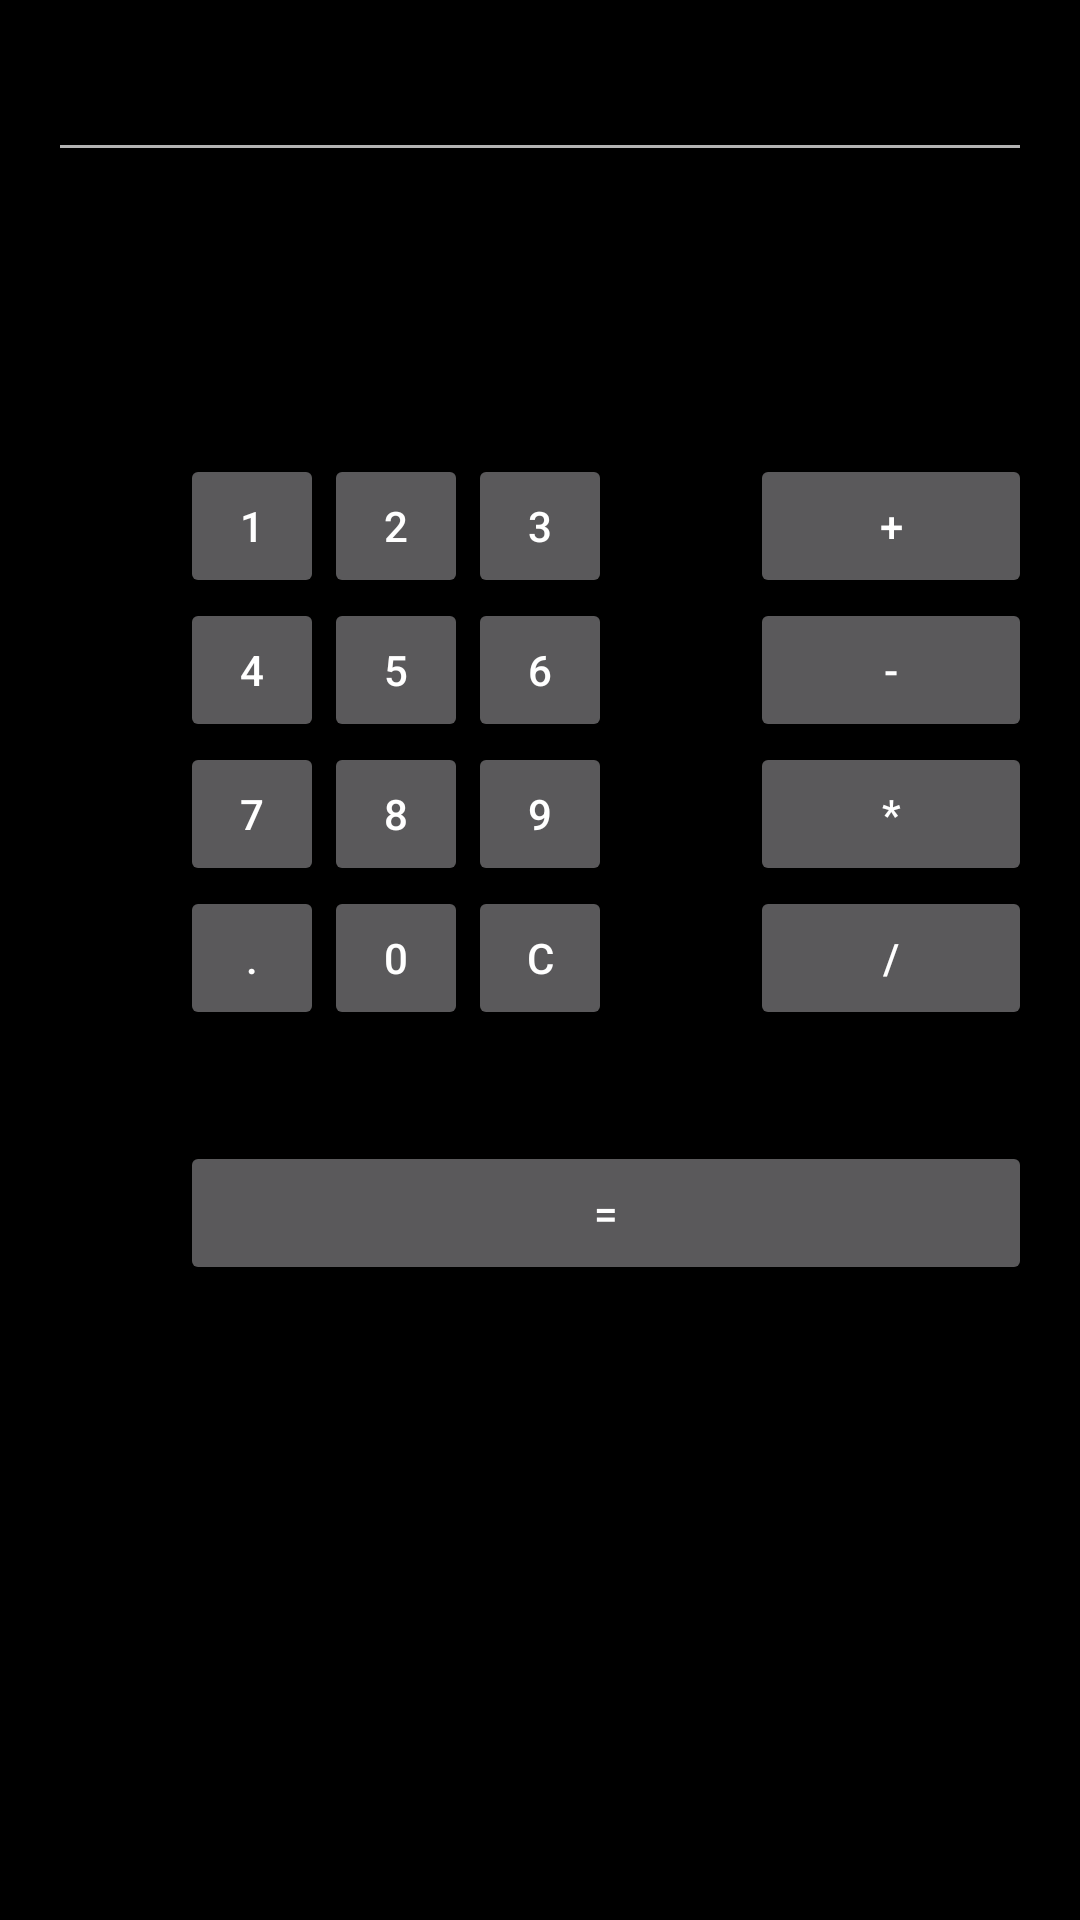

This screen was rendered from an Android layout file. Write that file and the resources it references.
<!-- AndroidManifest.xml: application theme Theme.AppCompat.NoActionBar -->
<!-- res/layout/activity_calculator.xml -->
<?xml version="1.0" encoding="utf-8"?>
<RelativeLayout xmlns:android="http://schemas.android.com/apk/res/android"
    xmlns:tools="http://schemas.android.com/tools" android:layout_width="match_parent"
    android:layout_height="match_parent" android:paddingLeft="@dimen/activity_horizontal_margin"
    android:paddingRight="@dimen/activity_horizontal_margin"
    android:paddingTop="@dimen/activity_vertical_margin"
    android:paddingBottom="@dimen/activity_vertical_margin" tools:context=".MainActivity"
    android:background="@color/black"
    android:id="@+id/relative1">

    <EditText
        android:layout_width="match_parent"
        android:layout_height="wrap_content"
        android:id="@+id/edt1"/>


    <Button
        style="?android:attr/buttonStyleSmall"
        android:layout_width="wrap_content"
        android:layout_height="wrap_content"
        android:text="1"
        android:id="@+id/button1"
        android:layout_marginTop="94dp"
        android:layout_below="@+id/edt1"
        android:layout_toStartOf="@+id/button4"
        android:layout_alignRight="@+id/button4"
        android:layout_alignEnd="@+id/button4" />

    <Button
        style="?android:attr/buttonStyleSmall"
        android:layout_width="wrap_content"
        android:layout_height="wrap_content"
        android:text="2"
        android:id="@+id/button2"
        android:layout_alignTop="@+id/button1"
        android:layout_toLeftOf="@+id/button3"
        android:layout_toStartOf="@+id/button3" />

    <Button
        style="?android:attr/buttonStyleSmall"
        android:layout_width="wrap_content"
        android:layout_height="wrap_content"
        android:text="3"
        android:id="@+id/button3"
        android:layout_alignTop="@+id/button2"
        android:layout_centerHorizontal="true" />

    <Button
        style="?android:attr/buttonStyleSmall"
        android:layout_width="wrap_content"
        android:layout_height="wrap_content"
        android:text="4"
        android:id="@+id/button4"
        android:layout_below="@+id/button1"
        android:layout_toLeftOf="@+id/button2" />

    <Button
        style="?android:attr/buttonStyleSmall"
        android:layout_width="wrap_content"
        android:layout_height="wrap_content"
        android:text="5"
        android:id="@+id/button5"
        android:layout_alignBottom="@+id/button4"
        android:layout_alignLeft="@+id/button2"
        android:layout_alignStart="@+id/button2" />

    <Button
        style="?android:attr/buttonStyleSmall"
        android:layout_width="wrap_content"
        android:layout_height="wrap_content"
        android:text="6"
        android:id="@+id/button6"
        android:layout_below="@+id/button3"
        android:layout_alignLeft="@+id/button3"
        android:layout_alignStart="@+id/button3" />

    <Button
        style="?android:attr/buttonStyleSmall"
        android:layout_width="wrap_content"
        android:layout_height="wrap_content"
        android:text="7"
        android:id="@+id/button7"
        android:layout_below="@+id/button4"
        android:layout_toLeftOf="@+id/button2" />

    <Button
        style="?android:attr/buttonStyleSmall"
        android:layout_width="wrap_content"
        android:layout_height="wrap_content"
        android:text="8"
        android:id="@+id/button8"
        android:layout_below="@+id/button5"
        android:layout_alignLeft="@+id/button5"
        android:layout_alignStart="@+id/button5" />

    <Button
        style="?android:attr/buttonStyleSmall"
        android:layout_width="wrap_content"
        android:layout_height="wrap_content"
        android:text="9"
        android:id="@+id/button9"
        android:layout_below="@+id/button6"
        android:layout_alignLeft="@+id/button6"
        android:layout_alignStart="@+id/button6" />

    <Button
        style="?android:attr/buttonStyleSmall"
        android:layout_width="wrap_content"
        android:layout_height="wrap_content"
        android:text="+"
        android:id="@+id/buttonadd"
        android:layout_alignTop="@+id/button3"
        android:layout_toRightOf="@+id/button3"
        android:layout_marginLeft="46dp"
        android:layout_marginStart="46dp"
        android:layout_alignRight="@+id/edt1"
        android:layout_alignEnd="@+id/edt1" />

    <Button
        style="?android:attr/buttonStyleSmall"
        android:layout_width="wrap_content"
        android:layout_height="wrap_content"
        android:text="-"
        android:id="@+id/buttonsub"
        android:layout_below="@+id/buttonadd"
        android:layout_alignLeft="@+id/buttonadd"
        android:layout_alignStart="@+id/buttonadd"
        android:layout_alignRight="@+id/buttonadd"
        android:layout_alignEnd="@+id/buttonadd" />

    <Button
        style="?android:attr/buttonStyleSmall"
        android:layout_width="wrap_content"
        android:layout_height="wrap_content"
        android:text="*"
        android:id="@+id/buttonmul"
        android:layout_below="@+id/buttonsub"
        android:layout_alignLeft="@+id/buttonsub"
        android:layout_alignStart="@+id/buttonsub"
        android:layout_alignParentRight="true"
        android:layout_alignParentEnd="true" />

    <Button
        style="?android:attr/buttonStyleSmall"
        android:layout_width="wrap_content"
        android:layout_height="wrap_content"
        android:text="."
        android:id="@+id/button10"
        android:layout_below="@+id/button7"
        android:layout_toLeftOf="@+id/button2" />

    <Button
        style="?android:attr/buttonStyleSmall"
        android:layout_width="wrap_content"
        android:layout_height="wrap_content"
        android:text="0"
        android:id="@+id/button0"
        android:layout_below="@+id/button8"
        android:layout_alignLeft="@+id/button8"
        android:layout_alignStart="@+id/button8" />

    <Button
        style="?android:attr/buttonStyleSmall"
        android:layout_width="wrap_content"
        android:layout_height="wrap_content"
        android:text="C"
        android:id="@+id/buttonC"
        android:layout_below="@+id/button9"
        android:layout_alignLeft="@+id/button9"
        android:layout_alignStart="@+id/button9" />

    <Button
        style="?android:attr/buttonStyleSmall"
        android:layout_width="wrap_content"
        android:layout_height="wrap_content"
        android:text="/"
        android:id="@+id/buttondiv"
        android:layout_below="@+id/buttonmul"
        android:layout_alignLeft="@+id/buttonmul"
        android:layout_alignStart="@+id/buttonmul"
        android:layout_alignRight="@+id/buttonmul"
        android:layout_alignEnd="@+id/buttonmul" />

    <Button
        android:layout_width="wrap_content"
        android:layout_height="wrap_content"
        android:text="="
        android:id="@+id/buttoneql"
        android:layout_below="@+id/button0"
        android:layout_marginTop="37dp"
        android:layout_alignRight="@+id/buttondiv"
        android:layout_alignEnd="@+id/buttondiv"
        android:layout_alignLeft="@+id/button10"
        android:layout_alignStart="@+id/button10" />

</RelativeLayout>
<!-- resources referenced by this layout -->
<resources>
  <color name="black">#000000</color>
  <dimen name="activity_horizontal_margin">16dp</dimen>
  <dimen name="activity_vertical_margin">16dp</dimen>
</resources>
